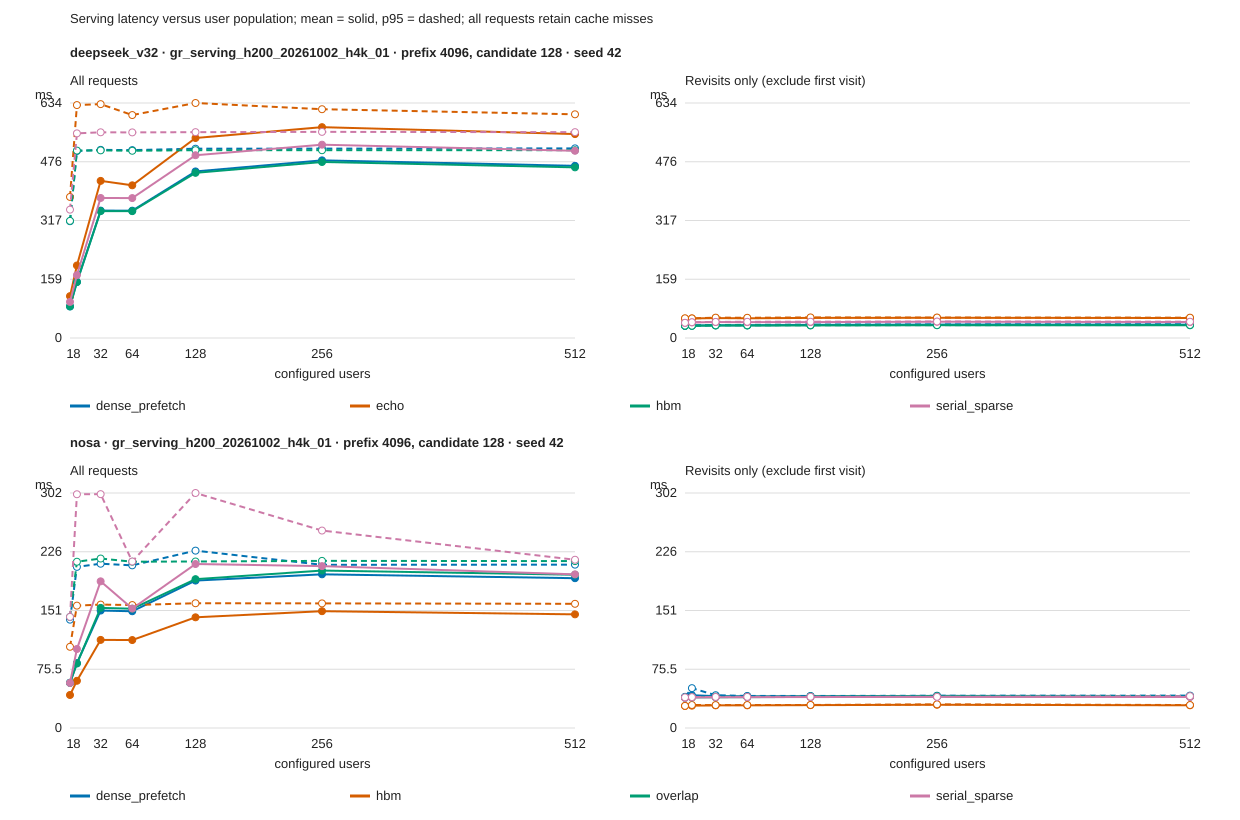

Data behind this chart, as committed beside it:
run_id, model, num_users, workload_sha256, scheme, hbm_budget_bytes, dram_budget_bytes, scope, unique_users, count, mean_ms, median_ms, p95_ms, p99_ms, min_ms, max_ms, history_tokens, candidate_tokens, seed, prefix_hits, prefix_misses, prefix_hit_rate, prefix_hit_tiers, evictions
gr_serving_h200_20261002_h4k_01, deepseek_v32, 1, ee6cf0a6b7a7f059480bba08d5073fb880ac1797…, dense_prefetch, 4294967296, 17179869184, all, 1, 9, 85.18, 32.95, 315.1, 465.5, 32.79, 503, 4096, 128, 42, 8, 1, 0.8889, {"dram": 8, "miss": 1}, 0
gr_serving_h200_20261002_h4k_01, deepseek_v32, 1, ee6cf0a6b7a7f059480bba08d5073fb880ac1797…, dense_prefetch, 4294967296, 17179869184, first_visit, 1, 1, 503, 503, 503, 503, 503, 503, 4096, 128, 42, 0, 1, 0.0, {"miss": 1}, 0
gr_serving_h200_20261002_h4k_01, deepseek_v32, 1, ee6cf0a6b7a7f059480bba08d5073fb880ac1797…, dense_prefetch, 4294967296, 17179869184, revisit, 1, 8, 32.94, 32.95, 33.09, 33.14, 32.79, 33.15, 4096, 128, 42, 8, 0, 1.0, {"dram": 8}, 0
gr_serving_h200_20261002_h4k_01, deepseek_v32, 1, ee6cf0a6b7a7f059480bba08d5073fb880ac1797…, echo, 4294967296, 17179869184, all, 1, 9, 112.9, 51.98, 380.6, 554.9, 51.73, 598.5, 4096, 128, 42, 8, 1, 0.8889, {"dram": 8, "miss": 1}, 0
gr_serving_h200_20261002_h4k_01, deepseek_v32, 1, ee6cf0a6b7a7f059480bba08d5073fb880ac1797…, echo, 4294967296, 17179869184, first_visit, 1, 1, 598.5, 598.5, 598.5, 598.5, 598.5, 598.5, 4096, 128, 42, 0, 1, 0.0, {"miss": 1}, 0
gr_serving_h200_20261002_h4k_01, deepseek_v32, 1, ee6cf0a6b7a7f059480bba08d5073fb880ac1797…, echo, 4294967296, 17179869184, revisit, 1, 8, 52.2, 51.97, 53.21, 53.61, 51.73, 53.71, 4096, 128, 42, 8, 0, 1.0, {"dram": 8}, 0
gr_serving_h200_20261002_h4k_01, deepseek_v32, 1, ee6cf0a6b7a7f059480bba08d5073fb880ac1797…, hbm, 4294967296, 17179869184, all, 1, 9, 85.23, 32.8, 316, 466.5, 32.6, 504.2, 4096, 128, 42, 8, 1, 0.8889, {"hbm": 8, "miss": 1}, 0
gr_serving_h200_20261002_h4k_01, deepseek_v32, 1, ee6cf0a6b7a7f059480bba08d5073fb880ac1797…, hbm, 4294967296, 17179869184, first_visit, 1, 1, 504.2, 504.2, 504.2, 504.2, 504.2, 504.2, 4096, 128, 42, 0, 1, 0.0, {"miss": 1}, 0
gr_serving_h200_20261002_h4k_01, deepseek_v32, 1, ee6cf0a6b7a7f059480bba08d5073fb880ac1797…, hbm, 4294967296, 17179869184, revisit, 1, 8, 32.86, 32.77, 33.4, 33.62, 32.6, 33.67, 4096, 128, 42, 8, 0, 1.0, {"hbm": 8}, 0
gr_serving_h200_20261002_h4k_01, deepseek_v32, 1, ee6cf0a6b7a7f059480bba08d5073fb880ac1797…, serial_sparse, 4294967296, 17179869184, all, 1, 9, 97.38, 40.84, 346.3, 509.1, 40.68, 549.9, 4096, 128, 42, 8, 1, 0.8889, {"dram": 8, "miss": 1}, 0
gr_serving_h200_20261002_h4k_01, deepseek_v32, 1, ee6cf0a6b7a7f059480bba08d5073fb880ac1797…, serial_sparse, 4294967296, 17179869184, first_visit, 1, 1, 549.9, 549.9, 549.9, 549.9, 549.9, 549.9, 4096, 128, 42, 0, 1, 0.0, {"miss": 1}, 0
gr_serving_h200_20261002_h4k_01, deepseek_v32, 1, ee6cf0a6b7a7f059480bba08d5073fb880ac1797…, serial_sparse, 4294967296, 17179869184, revisit, 1, 8, 40.82, 40.82, 40.97, 40.97, 40.68, 40.97, 4096, 128, 42, 8, 0, 1.0, {"dram": 8}, 0
gr_serving_h200_20261002_h4k_01, deepseek_v32, 8, dd249590a4a81d63497daf51bc257b2de9df18cd…, dense_prefetch, 4294967296, 17179869184, all, 8, 32, 151.3, 33.73, 504.5, 504.7, 33.17, 504.7, 4096, 128, 42, 24, 8, 0.75, {"dram": 24, "miss": 8}, 0
gr_serving_h200_20261002_h4k_01, deepseek_v32, 8, dd249590a4a81d63497daf51bc257b2de9df18cd…, dense_prefetch, 4294967296, 17179869184, first_visit, 8, 8, 504.2, 504.3, 504.7, 504.7, 503.4, 504.7, 4096, 128, 42, 0, 8, 0.0, {"miss": 8}, 0
gr_serving_h200_20261002_h4k_01, deepseek_v32, 8, dd249590a4a81d63497daf51bc257b2de9df18cd…, dense_prefetch, 4294967296, 17179869184, revisit, 8, 24, 33.69, 33.64, 33.96, 34.77, 33.17, 35.01, 4096, 128, 42, 24, 0, 1.0, {"dram": 24}, 0
gr_serving_h200_20261002_h4k_01, deepseek_v32, 8, dd249590a4a81d63497daf51bc257b2de9df18cd…, echo, 4294967296, 17179869184, all, 8, 32, 195.6, 52.82, 628.4, 629.2, 52.21, 629.5, 4096, 128, 42, 24, 8, 0.75, {"dram": 24, "miss": 8}, 0
gr_serving_h200_20261002_h4k_01, deepseek_v32, 8, dd249590a4a81d63497daf51bc257b2de9df18cd…, echo, 4294967296, 17179869184, first_visit, 8, 8, 624.3, 627.9, 629.2, 629.4, 597.5, 629.5, 4096, 128, 42, 0, 8, 0.0, {"miss": 8}, 0
gr_serving_h200_20261002_h4k_01, deepseek_v32, 8, dd249590a4a81d63497daf51bc257b2de9df18cd…, echo, 4294967296, 17179869184, revisit, 8, 24, 52.74, 52.79, 52.9, 53.02, 52.21, 53.06, 4096, 128, 42, 24, 0, 1.0, {"dram": 24}, 0
gr_serving_h200_20261002_h4k_01, deepseek_v32, 8, dd249590a4a81d63497daf51bc257b2de9df18cd…, hbm, 4294967296, 17179869184, all, 8, 32, 150.8, 32.96, 505.6, 505.9, 32.69, 505.9, 4096, 128, 42, 24, 8, 0.75, {"hbm": 24, "miss": 8}, 0
gr_serving_h200_20261002_h4k_01, deepseek_v32, 8, dd249590a4a81d63497daf51bc257b2de9df18cd…, hbm, 4294967296, 17179869184, first_visit, 8, 8, 504.4, 504.3, 505.9, 505.9, 502.7, 505.9, 4096, 128, 42, 0, 8, 0.0, {"miss": 8}, 0
gr_serving_h200_20261002_h4k_01, deepseek_v32, 8, dd249590a4a81d63497daf51bc257b2de9df18cd…, hbm, 4294967296, 17179869184, revisit, 8, 24, 32.94, 32.91, 33.09, 33.37, 32.69, 33.45, 4096, 128, 42, 24, 0, 1.0, {"hbm": 24}, 0
gr_serving_h200_20261002_h4k_01, deepseek_v32, 8, dd249590a4a81d63497daf51bc257b2de9df18cd…, serial_sparse, 4294967296, 17179869184, all, 8, 32, 169.7, 42.16, 552.1, 555.5, 41.53, 556.9, 4096, 128, 42, 24, 8, 0.75, {"dram": 24, "miss": 8}, 0
gr_serving_h200_20261002_h4k_01, deepseek_v32, 8, dd249590a4a81d63497daf51bc257b2de9df18cd…, serial_sparse, 4294967296, 17179869184, first_visit, 8, 8, 552.4, 551.8, 555.3, 556.6, 551.4, 556.9, 4096, 128, 42, 0, 8, 0.0, {"miss": 8}, 0
gr_serving_h200_20261002_h4k_01, deepseek_v32, 8, dd249590a4a81d63497daf51bc257b2de9df18cd…, serial_sparse, 4294967296, 17179869184, revisit, 8, 24, 42.08, 42.07, 42.54, 42.61, 41.53, 42.62, 4096, 128, 42, 24, 0, 1.0, {"dram": 24}, 0
gr_serving_h200_20261002_h4k_01, deepseek_v32, 32, 32547a0a8f1ec7f27c82528ad33b944effe57686…, dense_prefetch, 4294967296, 17179869184, all, 21, 32, 343.7, 504.3, 507.6, 510, 34.03, 510.9, 4096, 128, 42, 11, 21, 0.3438, {"dram": 11, "miss": 21}, 0
gr_serving_h200_20261002_h4k_01, deepseek_v32, 32, 32547a0a8f1ec7f27c82528ad33b944effe57686…, dense_prefetch, 4294967296, 17179869184, first_visit, 21, 21, 505.7, 505.2, 508.2, 510.3, 503.4, 510.9, 4096, 128, 42, 0, 21, 0.0, {"miss": 21}, 0
gr_serving_h200_20261002_h4k_01, deepseek_v32, 32, 32547a0a8f1ec7f27c82528ad33b944effe57686…, dense_prefetch, 4294967296, 17179869184, revisit, 6, 11, 34.39, 34.23, 35.02, 35.03, 34.03, 35.03, 4096, 128, 42, 11, 0, 1.0, {"dram": 11}, 0
gr_serving_h200_20261002_h4k_01, deepseek_v32, 32, 32547a0a8f1ec7f27c82528ad33b944effe57686…, echo, 4294967296, 17179869184, all, 21, 32, 423.9, 598, 631, 631.7, 52.63, 632, 4096, 128, 42, 11, 21, 0.3438, {"dram": 11, "miss": 21}, 0
gr_serving_h200_20261002_h4k_01, deepseek_v32, 32, 32547a0a8f1ec7f27c82528ad33b944effe57686…, echo, 4294967296, 17179869184, first_visit, 21, 21, 617.8, 629.3, 631, 631.8, 596.9, 632, 4096, 128, 42, 0, 21, 0.0, {"miss": 21}, 0
gr_serving_h200_20261002_h4k_01, deepseek_v32, 32, 32547a0a8f1ec7f27c82528ad33b944effe57686…, echo, 4294967296, 17179869184, revisit, 6, 11, 53.75, 53.77, 54.93, 54.98, 52.63, 55, 4096, 128, 42, 11, 0, 1.0, {"dram": 11}, 0
gr_serving_h200_20261002_h4k_01, deepseek_v32, 32, 32547a0a8f1ec7f27c82528ad33b944effe57686…, hbm, 4294967296, 17179869184, all, 21, 32, 342.4, 502.8, 506.2, 506.7, 33.21, 506.7, 4096, 128, 42, 11, 21, 0.3438, {"hbm": 11, "miss": 21}, 0
gr_serving_h200_20261002_h4k_01, deepseek_v32, 32, 32547a0a8f1ec7f27c82528ad33b944effe57686…, hbm, 4294967296, 17179869184, first_visit, 21, 21, 504.1, 504.4, 506.6, 506.7, 501.9, 506.7, 4096, 128, 42, 0, 21, 0.0, {"miss": 21}, 0
gr_serving_h200_20261002_h4k_01, deepseek_v32, 32, 32547a0a8f1ec7f27c82528ad33b944effe57686…, hbm, 4294967296, 17179869184, revisit, 6, 11, 33.59, 33.33, 34.34, 34.47, 33.21, 34.5, 4096, 128, 42, 11, 0, 1.0, {"hbm": 11}, 0
gr_serving_h200_20261002_h4k_01, deepseek_v32, 32, 32547a0a8f1ec7f27c82528ad33b944effe57686…, serial_sparse, 4294967296, 17179869184, all, 21, 32, 377.8, 551.9, 555, 555.4, 42.35, 555.4, 4096, 128, 42, 11, 21, 0.3438, {"dram": 11, "miss": 21}, 0
gr_serving_h200_20261002_h4k_01, deepseek_v32, 32, 32547a0a8f1ec7f27c82528ad33b944effe57686…, serial_sparse, 4294967296, 17179869184, first_visit, 21, 21, 553.2, 553.3, 555.3, 555.4, 550.6, 555.4, 4096, 128, 42, 0, 21, 0.0, {"miss": 21}, 0
gr_serving_h200_20261002_h4k_01, deepseek_v32, 32, 32547a0a8f1ec7f27c82528ad33b944effe57686…, serial_sparse, 4294967296, 17179869184, revisit, 6, 11, 42.98, 42.89, 43.47, 43.62, 42.35, 43.66, 4096, 128, 42, 11, 0, 1.0, {"dram": 11}, 0
gr_serving_h200_20261002_h4k_01, deepseek_v32, 64, 68321d9c0cf25065e5d9e8ec3287e2843367afbd…, dense_prefetch, 4294967296, 17179869184, all, 21, 32, 343.5, 504.5, 506.9, 507.2, 33.53, 507.3, 4096, 128, 42, 11, 21, 0.3438, {"dram": 11, "miss": 21}, 0
gr_serving_h200_20261002_h4k_01, deepseek_v32, 64, 68321d9c0cf25065e5d9e8ec3287e2843367afbd…, dense_prefetch, 4294967296, 17179869184, first_visit, 21, 21, 505.4, 505.5, 507, 507.2, 503.5, 507.3, 4096, 128, 42, 0, 21, 0.0, {"miss": 21}, 0
gr_serving_h200_20261002_h4k_01, deepseek_v32, 64, 68321d9c0cf25065e5d9e8ec3287e2843367afbd…, dense_prefetch, 4294967296, 17179869184, revisit, 5, 11, 34.42, 34.14, 35.52, 35.67, 33.53, 35.71, 4096, 128, 42, 11, 0, 1.0, {"dram": 11}, 0
gr_serving_h200_20261002_h4k_01, deepseek_v32, 64, 68321d9c0cf25065e5d9e8ec3287e2843367afbd…, echo, 4294967296, 17179869184, all, 21, 32, 411.9, 598.8, 601.5, 602.5, 52.35, 602.9, 4096, 128, 42, 11, 21, 0.3438, {"dram": 11, "miss": 21}, 0
gr_serving_h200_20261002_h4k_01, deepseek_v32, 64, 68321d9c0cf25065e5d9e8ec3287e2843367afbd…, echo, 4294967296, 17179869184, first_visit, 21, 21, 599.9, 599.8, 601.7, 602.7, 598, 602.9, 4096, 128, 42, 0, 21, 0.0, {"miss": 21}, 0
gr_serving_h200_20261002_h4k_01, deepseek_v32, 64, 68321d9c0cf25065e5d9e8ec3287e2843367afbd…, echo, 4294967296, 17179869184, revisit, 5, 11, 53.12, 52.65, 54.57, 54.68, 52.35, 54.71, 4096, 128, 42, 11, 0, 1.0, {"dram": 11}, 0
gr_serving_h200_20261002_h4k_01, deepseek_v32, 64, 68321d9c0cf25065e5d9e8ec3287e2843367afbd…, hbm, 4294967296, 17179869184, all, 21, 32, 342.2, 503.1, 505.1, 505.6, 32.85, 505.8, 4096, 128, 42, 11, 21, 0.3438, {"hbm": 11, "miss": 21}, 0
gr_serving_h200_20261002_h4k_01, deepseek_v32, 64, 68321d9c0cf25065e5d9e8ec3287e2843367afbd…, hbm, 4294967296, 17179869184, first_visit, 21, 21, 503.9, 503.9, 505.1, 505.6, 501.1, 505.8, 4096, 128, 42, 0, 21, 0.0, {"miss": 21}, 0
gr_serving_h200_20261002_h4k_01, deepseek_v32, 64, 68321d9c0cf25065e5d9e8ec3287e2843367afbd…, hbm, 4294967296, 17179869184, revisit, 5, 11, 33.59, 33.37, 34.39, 34.39, 32.85, 34.39, 4096, 128, 42, 11, 0, 1.0, {"hbm": 11}, 0
gr_serving_h200_20261002_h4k_01, deepseek_v32, 64, 68321d9c0cf25065e5d9e8ec3287e2843367afbd…, serial_sparse, 4294967296, 17179869184, all, 21, 32, 377.5, 551.6, 554.7, 554.9, 41.91, 554.9, 4096, 128, 42, 11, 21, 0.3438, {"dram": 11, "miss": 21}, 0
gr_serving_h200_20261002_h4k_01, deepseek_v32, 64, 68321d9c0cf25065e5d9e8ec3287e2843367afbd…, serial_sparse, 4294967296, 17179869184, first_visit, 21, 21, 552.8, 553.1, 554.9, 554.9, 550.6, 554.9, 4096, 128, 42, 0, 21, 0.0, {"miss": 21}, 0
gr_serving_h200_20261002_h4k_01, deepseek_v32, 64, 68321d9c0cf25065e5d9e8ec3287e2843367afbd…, serial_sparse, 4294967296, 17179869184, revisit, 5, 11, 42.77, 42.8, 43.72, 43.73, 41.91, 43.73, 4096, 128, 42, 11, 0, 1.0, {"dram": 11}, 0
gr_serving_h200_20261002_h4k_01, deepseek_v32, 128, 4155df79183c7d761b31f3f94139767e667bb2d0…, dense_prefetch, 4294967296, 17179869184, all, 28, 32, 449.4, 508, 510.7, 511, 34.77, 511, 4096, 128, 42, 4, 28, 0.125, {"dram": 4, "miss": 28}, 0
gr_serving_h200_20261002_h4k_01, deepseek_v32, 128, 4155df79183c7d761b31f3f94139767e667bb2d0…, dense_prefetch, 4294967296, 17179869184, first_visit, 28, 28, 508.5, 508.2, 510.8, 511, 505.4, 511, 4096, 128, 42, 0, 28, 0.0, {"miss": 28}, 0
gr_serving_h200_20261002_h4k_01, deepseek_v32, 128, 4155df79183c7d761b31f3f94139767e667bb2d0…, dense_prefetch, 4294967296, 17179869184, revisit, 3, 4, 35.3, 34.9, 36.37, 36.57, 34.77, 36.62, 4096, 128, 42, 4, 0, 1.0, {"dram": 4}, 0
gr_serving_h200_20261002_h4k_01, deepseek_v32, 128, 4155df79183c7d761b31f3f94139767e667bb2d0…, echo, 4294967296, 17179869184, all, 28, 32, 539.6, 601.5, 634, 635.2, 53.45, 635.5, 4096, 128, 42, 4, 28, 0.125, {"dram": 4, "miss": 28}, 0
gr_serving_h200_20261002_h4k_01, deepseek_v32, 128, 4155df79183c7d761b31f3f94139767e667bb2d0…, echo, 4294967296, 17179869184, first_visit, 28, 28, 609, 601.8, 634.2, 635.3, 597.6, 635.5, 4096, 128, 42, 0, 28, 0.0, {"miss": 28}, 0
gr_serving_h200_20261002_h4k_01, deepseek_v32, 128, 4155df79183c7d761b31f3f94139767e667bb2d0…, echo, 4294967296, 17179869184, revisit, 3, 4, 54.2, 53.79, 55.52, 55.73, 53.45, 55.78, 4096, 128, 42, 4, 0, 1.0, {"dram": 4}, 0
gr_serving_h200_20261002_h4k_01, deepseek_v32, 128, 4155df79183c7d761b31f3f94139767e667bb2d0…, hbm, 4294967296, 17179869184, all, 28, 32, 445.6, 503.9, 506.7, 506.8, 33.26, 506.9, 4096, 128, 42, 4, 28, 0.125, {"hbm": 4, "miss": 28}, 0
gr_serving_h200_20261002_h4k_01, deepseek_v32, 128, 4155df79183c7d761b31f3f94139767e667bb2d0…, hbm, 4294967296, 17179869184, first_visit, 28, 28, 504.4, 504.4, 506.7, 506.8, 501.3, 506.9, 4096, 128, 42, 0, 28, 0.0, {"miss": 28}, 0
gr_serving_h200_20261002_h4k_01, deepseek_v32, 128, 4155df79183c7d761b31f3f94139767e667bb2d0…, hbm, 4294967296, 17179869184, revisit, 3, 4, 33.86, 33.8, 34.49, 34.57, 33.26, 34.59, 4096, 128, 42, 4, 0, 1.0, {"hbm": 4}, 0
gr_serving_h200_20261002_h4k_01, deepseek_v32, 128, 4155df79183c7d761b31f3f94139767e667bb2d0…, serial_sparse, 4294967296, 17179869184, all, 28, 32, 493.1, 552.6, 555.4, 637.4, 42.25, 674.2, 4096, 128, 42, 4, 28, 0.125, {"dram": 4, "miss": 28}, 0
gr_serving_h200_20261002_h4k_01, deepseek_v32, 128, 4155df79183c7d761b31f3f94139767e667bb2d0…, serial_sparse, 4294967296, 17179869184, first_visit, 28, 28, 557.4, 553, 555.4, 642.1, 550.2, 674.2, 4096, 128, 42, 0, 28, 0.0, {"miss": 28}, 0
gr_serving_h200_20261002_h4k_01, deepseek_v32, 128, 4155df79183c7d761b31f3f94139767e667bb2d0…, serial_sparse, 4294967296, 17179869184, revisit, 3, 4, 42.87, 42.53, 43.96, 44.14, 42.25, 44.18, 4096, 128, 42, 4, 0, 1.0, {"dram": 4}, 0
... 108 more rows
